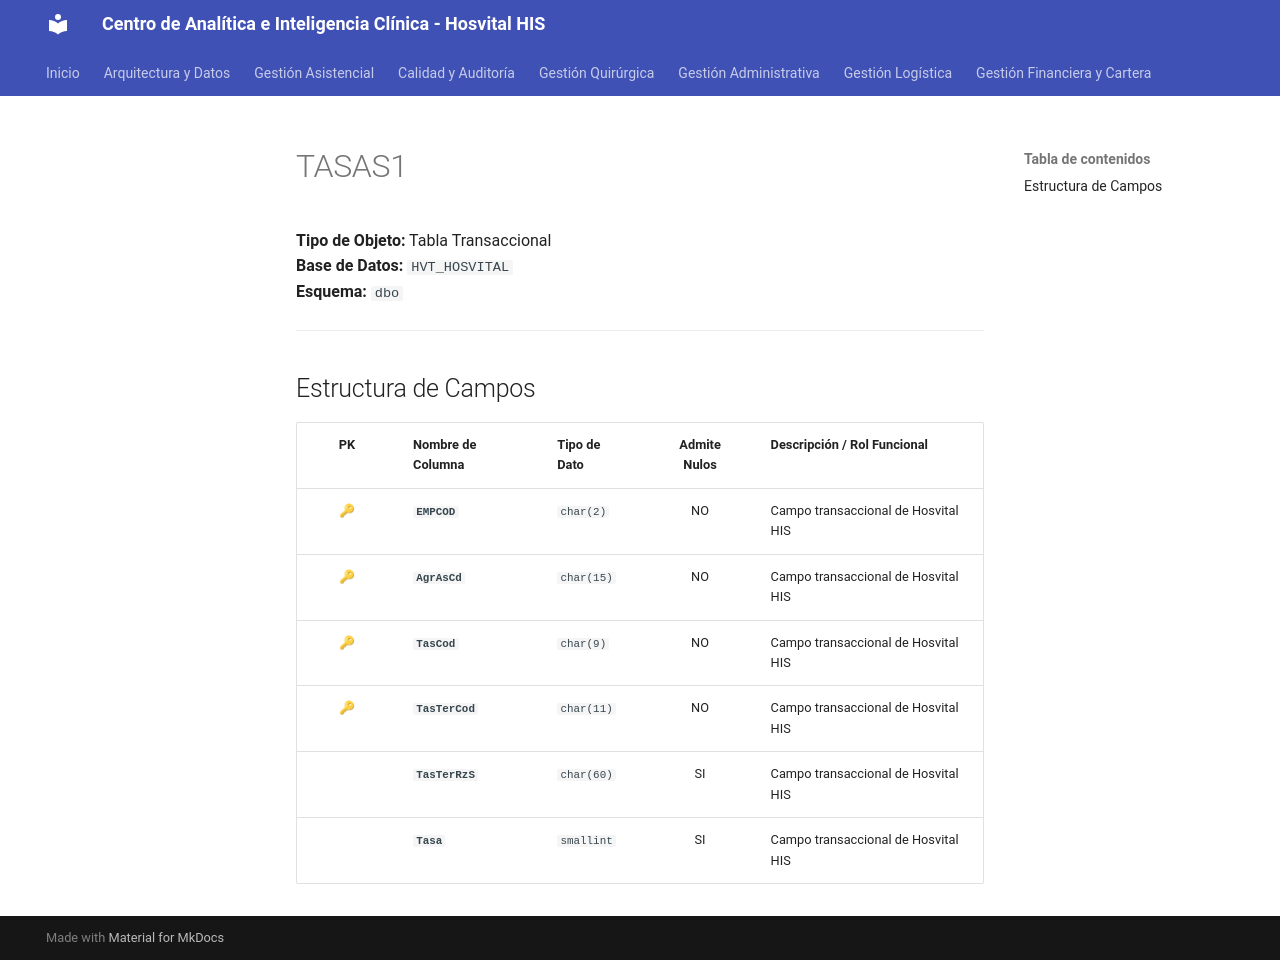

repository: SoporteSaludtech/superset-docs · page: diccionario-general/TASAS1/index.html · generator: mkdocs

# TASAS1

**Tipo de Objeto:** Tabla Transaccional  
**Base de Datos:** `HVT_HOSVITAL`  
**Esquema:** `dbo`

---

## Estructura de Campos

| PK | Nombre de Columna | Tipo de Dato | Admite Nulos | Descripción / Rol Funcional |
| :-: | :--- | :--- | :-: | :--- |
| 🔑 | **`EMPCOD`** | `char(2)` | NO | Campo transaccional de Hosvital HIS |
| 🔑 | **`AgrAsCd`** | `char(15)` | NO | Campo transaccional de Hosvital HIS |
| 🔑 | **`TasCod`** | `char(9)` | NO | Campo transaccional de Hosvital HIS |
| 🔑 | **`TasTerCod`** | `char(11)` | NO | Campo transaccional de Hosvital HIS |
|  | **`TasTerRzS`** | `char(60)` | SI | Campo transaccional de Hosvital HIS |
|  | **`Tasa`** | `smallint` | SI | Campo transaccional de Hosvital HIS |
